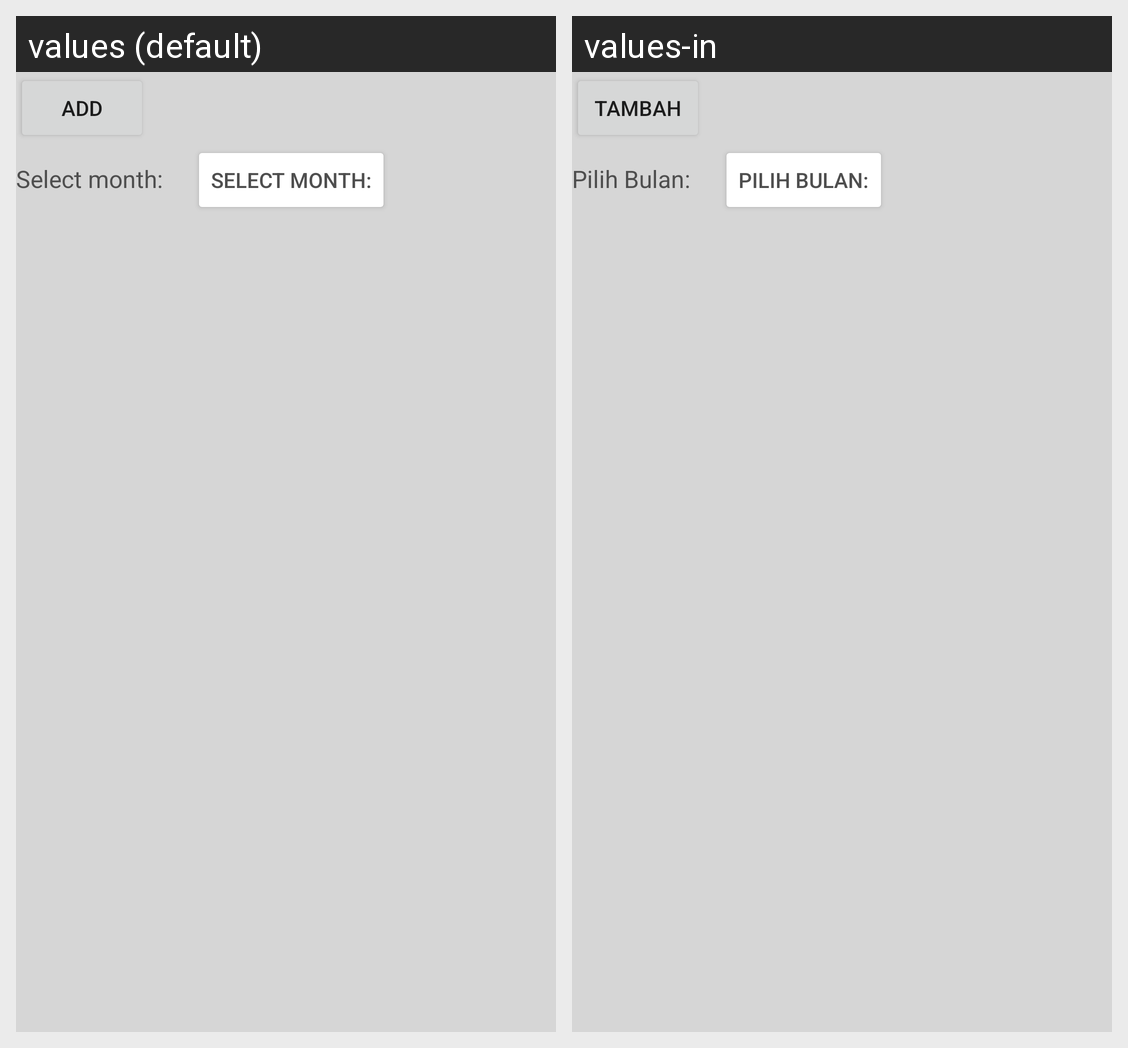

Strings drawn on this Android screen and how each of the app's shown locales translates them:
Android screen res/layout/fragment_budget.xml rendered under 2 locales, left to right: values (default), values-in. Device: Nexus 5 (rendered at 1080×1920; each locale shown at half size, 540×960, under a caption strip naming it); theme Theme.TPAMobile.
Strings drawn on this screen, with the default value and each locale's value (text and hints the layout hard-codes, and strings that could not be matched under every locale, appear in the picture but are not listed):

add
  values: Add
  values-in: Tambah

select_month
  values: Select month:
  values-in: Pilih Bulan:
